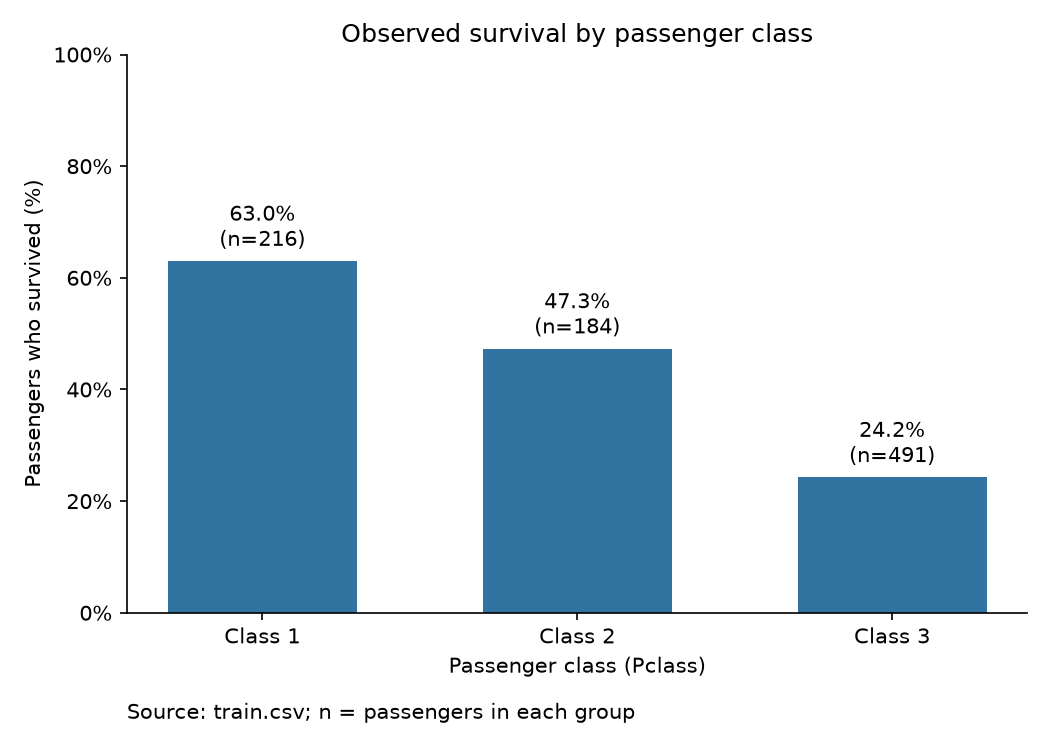

The file beside this chart, header and first rows:
Pclass, passengers, survivors, survival_rate, survival_percent
1, 216, 136, 0.6296, 62.96
2, 184, 87, 0.4728, 47.28
3, 491, 119, 0.2424, 24.24
